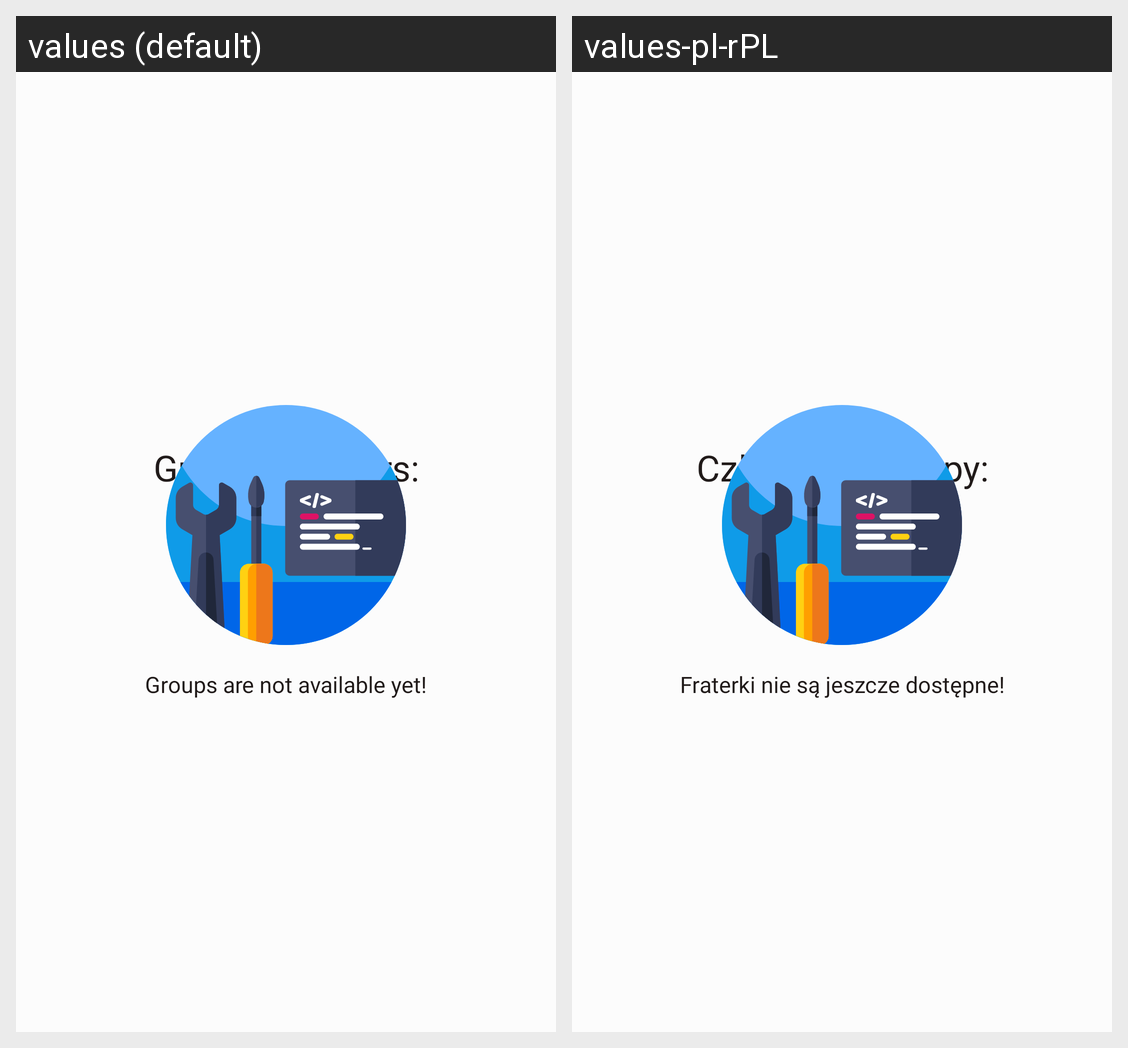

Strings drawn on this Android screen and how each of the app's shown locales translates them:
Android screen res/layout/fragment_group.xml rendered under 2 locales, left to right: values (default), values-pl-rPL. Device: Nexus 5 (rendered at 1080×1920; each locale shown at half size, 540×960, under a caption strip naming it); theme AppTheme.
Strings drawn on this screen, with the default value and each locale's value (text and hints the layout hard-codes, and strings that could not be matched under every locale, appear in the picture but are not listed):

group_members_title
  values: Group members:
  values-pl-rPL: Członkowie grupy:

groups_not_available
  values: Groups are not available yet!
  values-pl-rPL: Fraterki nie są jeszcze dostępne!
